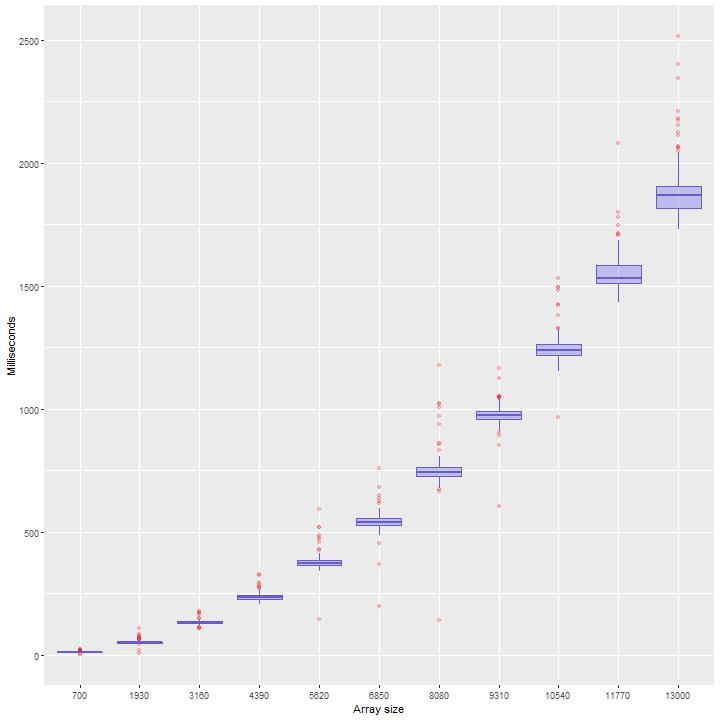

Values plotted in this chart, from the file beside it:
700, 24, 37.962498
1930, 51, -64.2
3160, 165, 21.12
4390, 246, -7.577
5620, 397, -46.48
6850, 575, 136.5
8080, 938, 143.1
9310, 1009, 369.5
10540, 1284, 337.7
11770, 1585, 375.2
13000, 2176, 522.2
700, 22, 37.96
1930, 65, -64.2
3160, 141, 21.12
4390, 277, -7.577
5620, 472, -46.48
6850, 682, 136.5
8080, 861, 143.1
9310, 1051, 369.5
10540, 1328, 337.7
11770, 1608, 375.2
13000, 2062, 522.2
700, 10, 37.96
1930, 51, -64.2
3160, 139, 21.12
4390, 265, -7.577
5620, 457, -46.48
6850, 550, 136.5
8080, 759, 143.1
9310, 993, 369.5
10540, 1196, 337.7
11770, 1587, 375.2
13000, 2126, 522.2
700, 8, 37.96
1930, 47, -64.2
3160, 139, 21.12
4390, 217, -7.577
5620, 383, -46.48
6850, 549, 136.5
8080, 789, 143.1
9310, 982, 369.5
10540, 1235, 337.7
11770, 1533, 375.2
13000, 2043, 522.2
700, 10, 37.96
1930, 52, -64.2
3160, 147, 21.12
4390, 241, -7.577
5620, 362, -46.48
6850, 580, 136.5
8080, 741, 143.1
9310, 983, 369.5
10540, 1258, 337.7
11770, 1629, 375.2
13000, 1925, 522.2
700, 10, 37.96
1930, 59, -64.2
3160, 136, 21.12
4390, 247, -7.577
5620, 408, -46.48
6850, 590, 136.5
... 1,039 more rows
